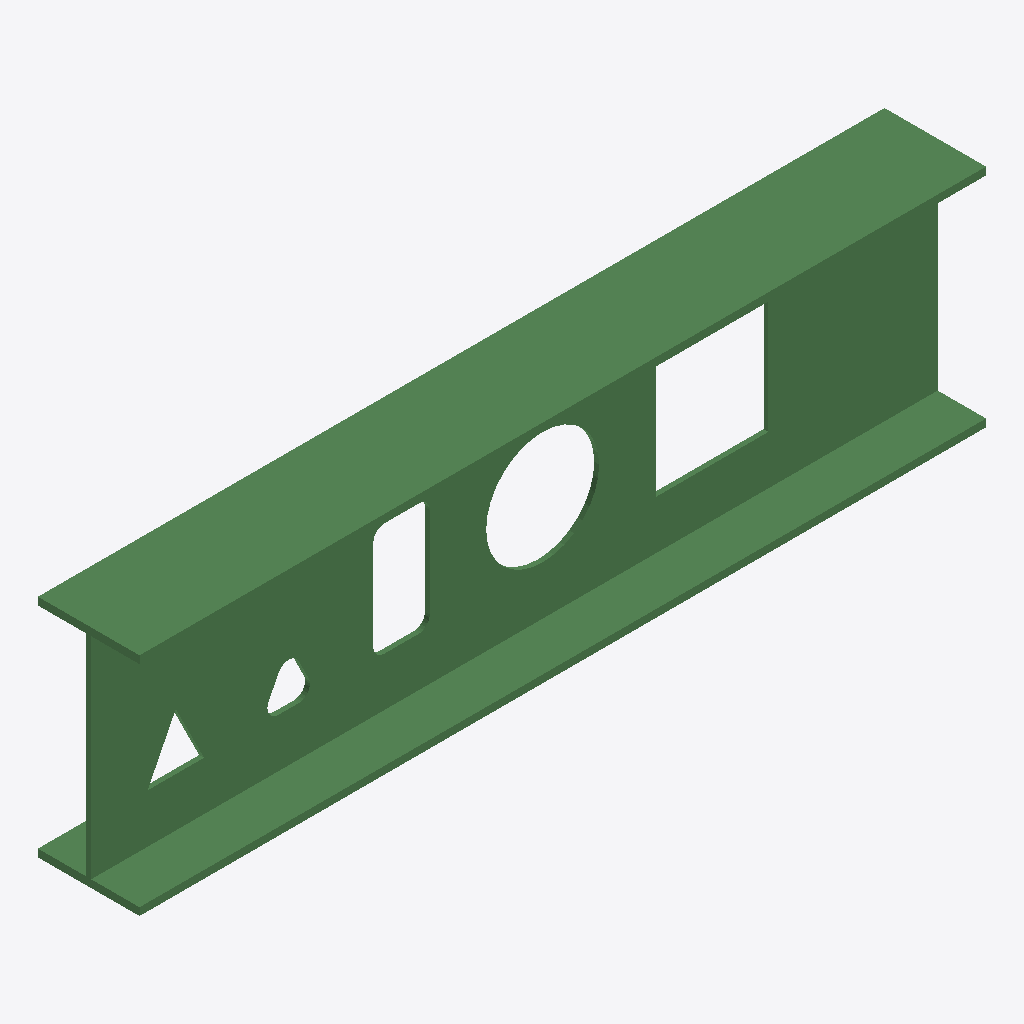
Isometric view of an IFC building model (IFC-SPF (STEP), schema IFC4X1, length unit metre), seen from the south-west, elements coloured by IFC class: 1 beam (green).
Extent 1.5 m × 0.2 m × 0.4 m (x, y, z). Storeys (1): MyPart at 0.00 m. Elements (1): 1 IfcBeam.

HEADER;
FILE_DESCRIPTION(('ViewDefinition [CoordinationView]'),'2;1');
FILE_NAME('MyAssembly.ifc','2022-06-30T06:25:07',('AdaUser'),('Assembly For Design and Analysis'),'IfcOpenShell','IfcOpenShell','');
FILE_SCHEMA(('IFC4X1'));
ENDSEC;
DATA;
#20=IFCPROJECT('1Yi72K_3qHxAnmw2f4ZOUQ',#5,'AdaProject',$,$,$,$,(#11),#19);
#31=IFCSITE('1Yi72J_3qHxBDtw2f4ZOUQ',#25,'MyAssembly',$,$,#30,$,$,.ELEMENT.,$,$,$,$,$);
#43=IFCBUILDINGSTOREY('1Yi72L_3qHxBC7w2f4ZOUQ',#25,'MyPart',$,$,#42,$,$,.ELEMENT.,0.0);
#76=IFCBEAM('1Yi29q_3qHx8aIw2f4ZOUQ',#25,'MyBeam','IPE400','Beam',#72,#75,'MyBeam',$);
ENDSEC;
